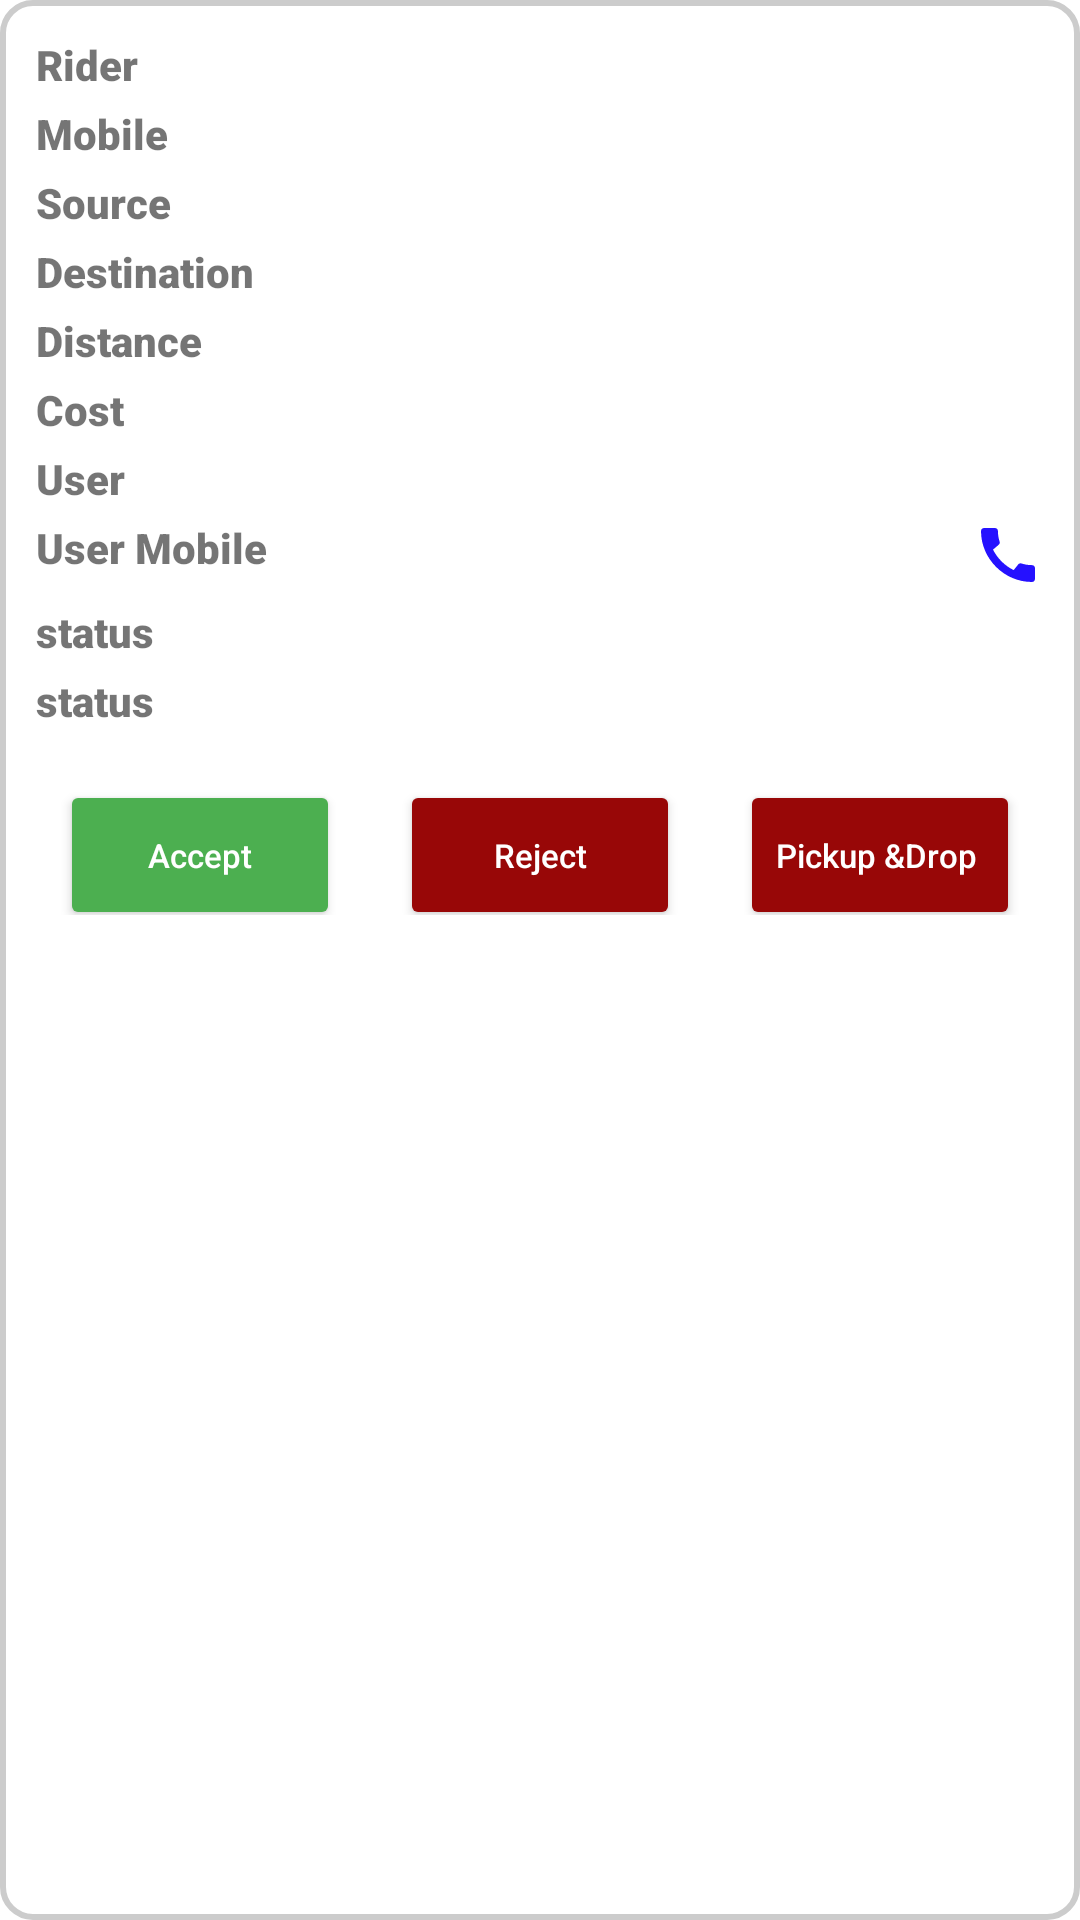

Layout XML and referenced resources for this Android screen:
<!-- AndroidManifest.xml: application theme AppTheme -->
<!-- res/layout/items_booking.xml -->
<?xml version="1.0" encoding="utf-8"?>
<LinearLayout
    xmlns:android="http://schemas.android.com/apk/res/android"
    android:layout_width="match_parent"
    android:layout_height="wrap_content"
    android:background="@drawable/border"
    android:layout_margin="10dp"
    android:orientation="vertical">

    <LinearLayout
        android:id="@+id/layout"
        android:layout_width="match_parent"
        android:layout_height="wrap_content"
        android:orientation="vertical">
        <LinearLayout
            android:layout_width="match_parent"
            android:layout_height="match_parent"
            android:orientation="horizontal"
            android:weightSum="2">

            <TextView
                android:layout_margin="2dp"
                android:layout_width="0dp"
                android:layout_weight="1"
                android:layout_height="wrap_content"
                android:fontFamily="sans-serif-black"
                android:text="Rider "/>

            <TextView
                android:id="@+id/name"
                android:layout_margin="2dp"
                android:layout_width="0dp"
                android:layout_weight="1"
                android:layout_height="wrap_content"
                android:fontFamily="sans-serif-black"/>

        </LinearLayout>

        <LinearLayout
            android:layout_width="match_parent"
            android:layout_height="match_parent"
            android:orientation="horizontal"
            android:weightSum="2">
            <TextView
                android:layout_weight="1"
                android:id="@+id/sevice"
                android:layout_margin="2dp"
                android:layout_width="0dp"
                android:text="Mobile  "
                android:layout_height="wrap_content"
                android:fontFamily="sans-serif-black" />

            <TextView
                android:layout_weight="1"
                android:id="@+id/mob"
                android:layout_margin="2dp"
                android:layout_width="0dp"
                android:layout_height="wrap_content"
                android:fontFamily="sans-serif-black" />

        </LinearLayout>




        <LinearLayout
            android:visibility="visible"
            android:layout_width="match_parent"
            android:layout_height="match_parent"
            android:orientation="horizontal"
            android:weightSum="2">

            <TextView
                android:drawableRight="@drawable/ic_baseline_location_on_24"
                android:layout_margin="2dp"
                android:layout_width="0dp"
                android:layout_weight="1"
                android:layout_height="wrap_content"
                android:text="Source "
                android:fontFamily="sans-serif-black"/>

            <TextView
                android:id="@+id/sorce"
                android:layout_margin="2dp"
                android:layout_width="0dp"
                android:layout_weight="1"
                android:layout_height="wrap_content"/>

        </LinearLayout>

        <LinearLayout
            android:visibility="visible"
            android:layout_width="match_parent"
            android:layout_height="match_parent"
            android:orientation="horizontal"
            android:weightSum="2">

            <TextView
                android:layout_margin="2dp"
                android:layout_width="0dp"
                android:layout_weight="1"
                android:layout_height="wrap_content"
                android:text="Destination "
                android:fontFamily="sans-serif-black"/>

            <TextView
                android:id="@+id/dest"
                android:layout_margin="2dp"
                android:layout_width="0dp"
                android:layout_weight="1"
                android:layout_height="wrap_content"/>

        </LinearLayout>

        <LinearLayout
            android:visibility="visible"
            android:layout_width="match_parent"
            android:layout_height="match_parent"
            android:orientation="horizontal"
            android:weightSum="2">

            <TextView
                android:layout_margin="2dp"
                android:layout_width="0dp"
                android:layout_weight="1"
                android:layout_height="wrap_content"
                android:text="Distance "
                android:fontFamily="sans-serif-black"/>

            <TextView
                android:id="@+id/dist"
                android:layout_margin="2dp"
                android:layout_width="0dp"
                android:layout_weight="1"
                android:layout_height="wrap_content"/>

        </LinearLayout>

        <LinearLayout
            android:visibility="visible"
            android:layout_width="match_parent"
            android:layout_height="match_parent"
            android:orientation="horizontal"
            android:weightSum="2">

            <TextView
                android:layout_margin="2dp"
                android:layout_width="0dp"
                android:layout_weight="1"
                android:layout_height="wrap_content"
                android:text="Cost "
                android:fontFamily="sans-serif-black"/>

            <TextView
                android:id="@+id/cost"
                android:layout_margin="2dp"
                android:layout_width="0dp"
                android:layout_weight="1"
                android:layout_height="wrap_content"/>

        </LinearLayout>

        <LinearLayout
            android:visibility="gone"
            android:layout_width="match_parent"
            android:layout_height="match_parent"
            android:orientation="horizontal"
            android:weightSum="2">

            <TextView
                android:layout_margin="2dp"
                android:layout_width="0dp"
                android:layout_weight="1"
                android:layout_height="wrap_content"
                android:text="Vehicle "
                android:fontFamily="sans-serif-black"/>

            <TextView
                android:id="@+id/vh"
                android:layout_margin="2dp"
                android:layout_width="0dp"
                android:layout_weight="1"
                android:layout_height="wrap_content"/>

        </LinearLayout>

        <LinearLayout
            android:visibility="visible"
            android:layout_width="match_parent"
            android:layout_height="match_parent"
            android:orientation="horizontal"
            android:weightSum="2">

            <TextView
                android:layout_margin="2dp"
                android:layout_width="0dp"
                android:layout_weight="1"
                android:layout_height="wrap_content"
                android:text="User "
                android:fontFamily="sans-serif-black"/>

            <TextView
                android:id="@+id/us"
                android:layout_margin="2dp"
                android:layout_width="0dp"
                android:layout_weight="1"
                android:layout_height="wrap_content"/>

        </LinearLayout>
        <LinearLayout
            android:visibility="visible"
            android:layout_width="match_parent"
            android:layout_height="match_parent"
            android:orientation="horizontal"
            android:weightSum="2">

            <TextView
                android:layout_margin="2dp"
                android:layout_width="0dp"
                android:layout_weight="1"
                android:layout_height="wrap_content"
                android:text="User Mobile "
                android:fontFamily="sans-serif-black"/>

            <TextView
                android:drawableRight="@drawable/ic_baseline_call_24"
                android:id="@+id/um"
                android:layout_margin="2dp"
                android:layout_width="0dp"
                android:layout_weight="1"
                android:layout_height="wrap_content"/>

        </LinearLayout>
        <LinearLayout
            android:visibility="visible"
            android:layout_width="match_parent"
            android:layout_height="match_parent"
            android:orientation="horizontal"
            android:weightSum="2">

            <TextView
                android:layout_margin="2dp"
                android:layout_width="0dp"
                android:layout_weight="1"
                android:layout_height="wrap_content"
                android:text="status "
                android:fontFamily="sans-serif-black"/>

            <TextView
                android:id="@+id/st"
                android:layout_margin="2dp"
                android:layout_width="0dp"
                android:layout_weight="1"
                android:layout_height="wrap_content"/>

        </LinearLayout>

        <LinearLayout
            android:visibility="visible"
            android:layout_width="match_parent"
            android:layout_height="match_parent"
            android:orientation="horizontal"
            android:weightSum="2">

            <TextView
                android:id="@+id/ll"
                android:layout_margin="2dp"
                android:layout_width="0dp"
                android:layout_weight="1"
                android:layout_height="wrap_content"
                android:text="status "
                android:fontFamily="sans-serif-black"/>

            <TextView
                android:id="@+id/lt"
                android:layout_margin="2dp"
                android:layout_width="0dp"
                android:layout_weight="1"
                android:layout_height="wrap_content"/>

        </LinearLayout>

        <LinearLayout
            android:weightSum="3"
            android:layout_width="match_parent"
            android:layout_height="wrap_content"
            android:layout_gravity="center"
            android:gravity="center"
            android:orientation="horizontal">

            <Button
                android:layout_weight="1"
                android:textAllCaps="false"
                android:layout_width="0dp"
                android:layout_height="50dp"
                android:text="Accept"
                android:textSize="11sp"
                android:gravity="center"
                android:layout_gravity="center"
                android:layout_marginTop="10dp"
                android:textColor="#ffffff"
                android:id="@+id/acc"
                android:backgroundTint="#4CAF50"
                android:layout_marginLeft="10dp"
                android:layout_marginRight="10dp"/>

            <Button
                android:layout_weight="1"
                android:textAllCaps="false"
                android:layout_width="0dp"
                android:layout_height="50dp"
                android:text="Reject"
                android:textSize="11sp"
                android:layout_gravity="center"
                android:layout_marginTop="10dp"
                android:textColor="#ffffff"
                android:id="@+id/can"
                android:backgroundTint="#980707"
                android:layout_marginLeft="10dp"
                android:layout_marginRight="10dp"/>

            <Button
                android:layout_weight="1"
                android:textAllCaps="false"
                android:layout_width="0dp"
                android:layout_height="50dp"
                android:text="Pickup &amp;Drop "
                android:textSize="11sp"
                android:layout_gravity="center"
                android:layout_marginTop="10dp"
                android:textColor="#ffffff"
                android:id="@+id/sdt"
                android:backgroundTint="#980707"
                android:layout_marginLeft="10dp"
                android:layout_marginRight="10dp"/>

        </LinearLayout>




    </LinearLayout>

</LinearLayout>
<!-- resources referenced by this layout -->
<resources>
  <!-- drawable border (drawable) -->
  <?xml version="1.0" encoding="UTF-8"?>
  <shape xmlns:android="http://schemas.android.com/apk/res/android"
      android:shape="rectangle">
      <corners android:radius="10dp"/>
      <padding android:left="10dp"
          android:right="10dp"
          android:top="10dp"
          android:bottom="10dp"/>
  
      <stroke android:width="2dp"
          android:color="#CCCCCC"/>
  </shape>
  <!-- drawable ic_baseline_call_24 (drawable) -->
  <vector android:height="24dp" android:tint="#2511FF"
      android:viewportHeight="24" android:viewportWidth="24"
      android:width="24dp" xmlns:android="http://schemas.android.com/apk/res/android">
      <path android:fillColor="@android:color/white" android:pathData="M20.01,15.38c-1.23,0 -2.42,-0.2 -3.53,-0.56 -0.35,-0.12 -0.74,-0.03 -1.01,0.24l-1.57,1.97c-2.83,-1.35 -5.48,-3.9 -6.89,-6.83l1.95,-1.66c0.27,-0.28 0.35,-0.67 0.24,-1.02 -0.37,-1.11 -0.56,-2.3 -0.56,-3.53 0,-0.54 -0.45,-0.99 -0.99,-0.99H4.19C3.65,3 3,3.24 3,3.99 3,13.28 10.73,21 20.01,21c0.71,0 0.99,-0.63 0.99,-1.18v-3.45c0,-0.54 -0.45,-0.99 -0.99,-0.99z"/>
  </vector>
</resources>
